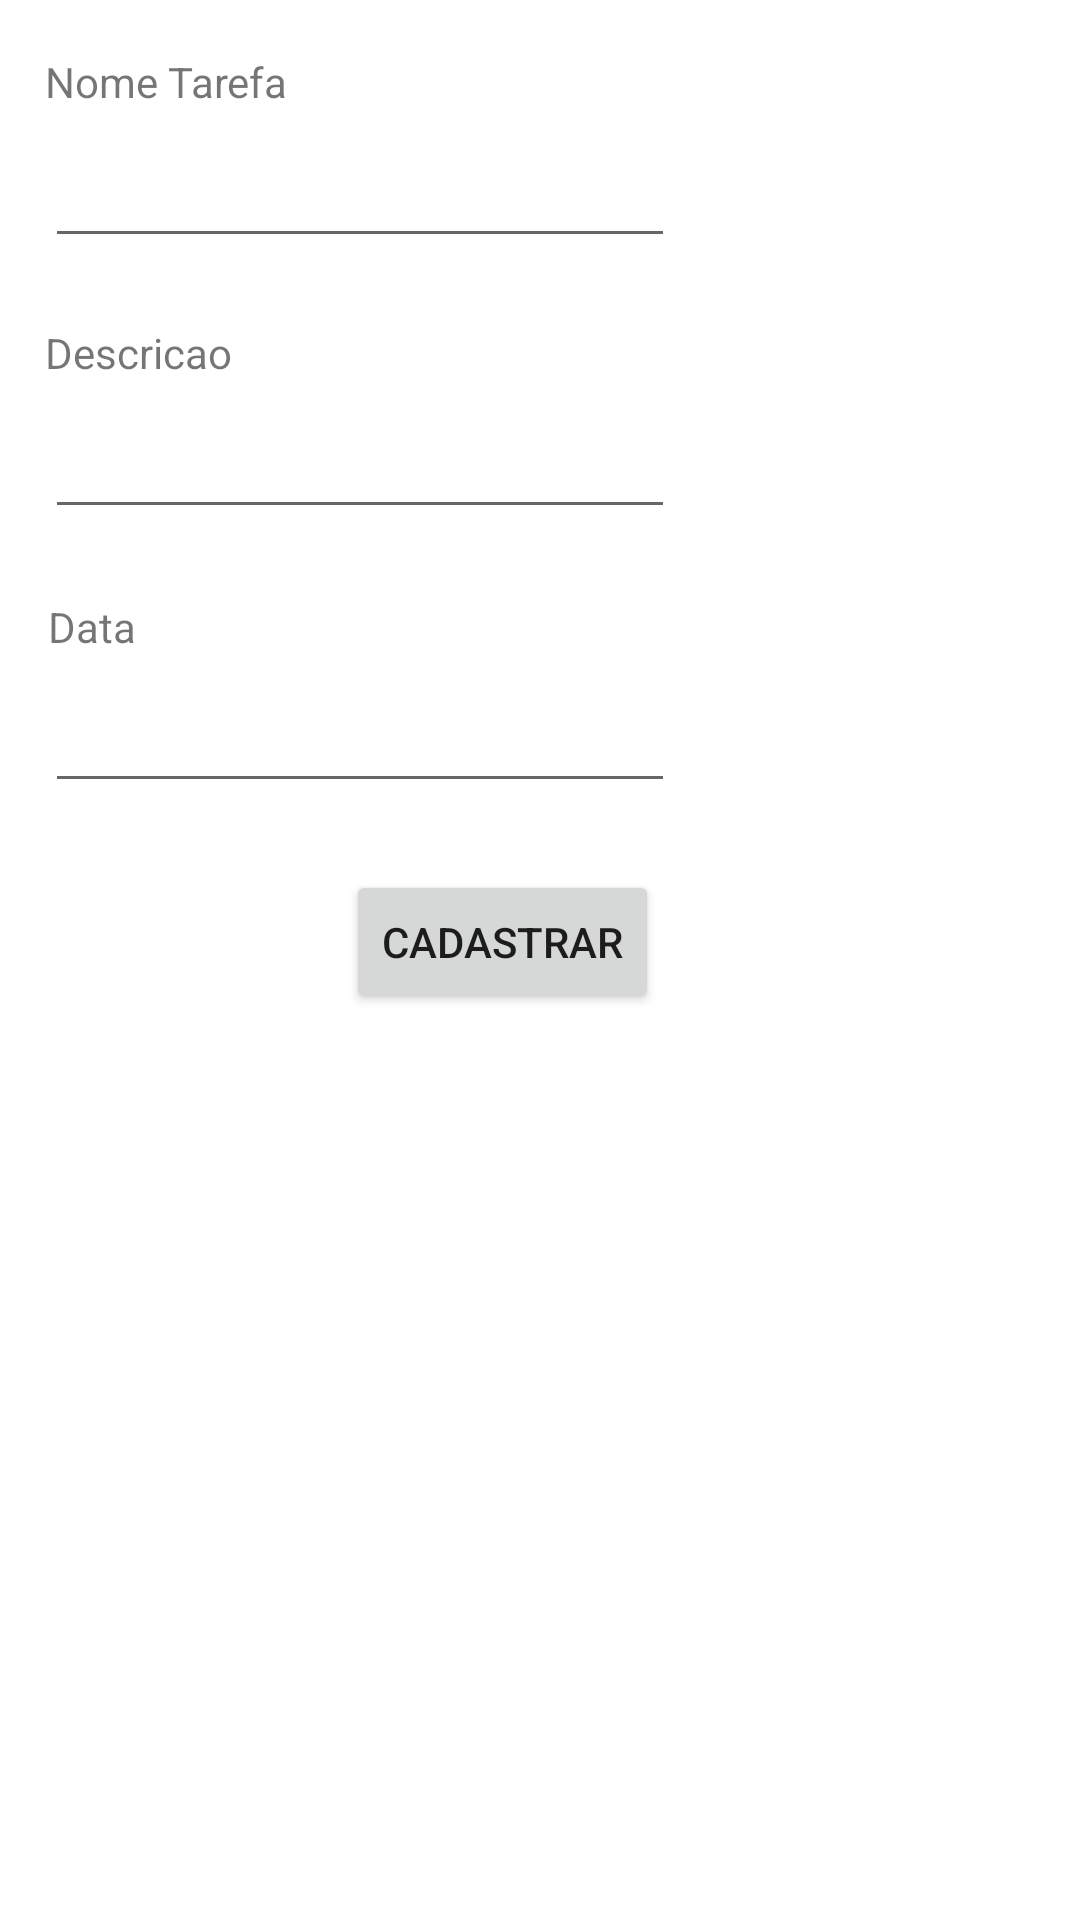

Layout XML and referenced resources for this Android screen:
<!-- AndroidManifest.xml: application theme Theme.AplicativoRoom -->
<!-- res/layout/activity_cad_tarefa.xml -->
<?xml version="1.0" encoding="utf-8"?>
<androidx.constraintlayout.widget.ConstraintLayout xmlns:android="http://schemas.android.com/apk/res/android"
    xmlns:app="http://schemas.android.com/apk/res-auto"
    xmlns:tools="http://schemas.android.com/tools"
    android:layout_width="match_parent"
    android:layout_height="match_parent"
    tools:context="br.edu.ifrs.progweb3.view.CadTarefaActivity">

    <androidx.appcompat.widget.AppCompatTextView
        android:id="@+id/textView"
        android:layout_width="wrap_content"
        android:layout_height="wrap_content"
        android:text="@string/tarefa"
        android:layout_marginLeft="8dp"
        app:layout_constraintLeft_toLeftOf="parent"
        android:layout_marginRight="8dp"
        app:layout_constraintRight_toRightOf="parent"
        app:layout_constraintHorizontal_bias="0.027"
        app:layout_constraintBottom_toBottomOf="parent"
        android:layout_marginBottom="8dp"
        app:layout_constraintTop_toTopOf="parent"
        android:layout_marginTop="8dp"
        app:layout_constraintVertical_bias="0.016" />

    <androidx.appcompat.widget.AppCompatEditText
        android:id="@+id/editTextNome"
        android:layout_width="wrap_content"
        android:layout_height="wrap_content"
        android:ems="10"
        android:inputType="textPersonName"
        android:layout_marginRight="8dp"
        app:layout_constraintRight_toRightOf="parent"
        app:layout_constraintBottom_toBottomOf="parent"
        android:layout_marginBottom="7dp"
        android:layout_marginLeft="8dp"
        app:layout_constraintLeft_toLeftOf="parent"
        android:layout_marginTop="8dp"
        app:layout_constraintTop_toBottomOf="@+id/textView"
        app:layout_constraintHorizontal_bias="0.052"
        app:layout_constraintVertical_bias="0.0" />

    <androidx.appcompat.widget.AppCompatTextView
        android:id="@+id/textView2"
        android:text="@string/desc"
        android:layout_width="wrap_content"
        android:layout_height="wrap_content"
        app:layout_constraintBottom_toBottomOf="parent"
        android:layout_marginBottom="8dp"
        android:layout_marginRight="8dp"
        app:layout_constraintRight_toRightOf="parent"
        android:layout_marginLeft="8dp"
        app:layout_constraintLeft_toLeftOf="parent"
        android:layout_marginTop="8dp"
        app:layout_constraintTop_toBottomOf="@+id/editTextNome"
        app:layout_constraintHorizontal_bias="0.025"
        app:layout_constraintVertical_bias="0.027" />

    <androidx.appcompat.widget.AppCompatEditText
        android:id="@+id/editTextDescricao"
        android:layout_width="wrap_content"
        android:layout_height="wrap_content"
        android:ems="10"
        android:inputType="textPersonName"
        android:layout_marginLeft="8dp"
        app:layout_constraintLeft_toLeftOf="parent"
        android:layout_marginRight="8dp"
        app:layout_constraintRight_toRightOf="parent"
        app:layout_constraintBottom_toBottomOf="parent"
        android:layout_marginBottom="8dp"
        android:layout_marginTop="8dp"
        app:layout_constraintTop_toBottomOf="@+id/textView2"
        app:layout_constraintHorizontal_bias="0.052"
        app:layout_constraintVertical_bias="0.0" />

    <androidx.appcompat.widget.AppCompatTextView
        android:id="@+id/textView3"
        android:layout_width="wrap_content"
        android:layout_height="wrap_content"
        android:text="@string/data"
        android:layout_marginRight="8dp"
        app:layout_constraintRight_toRightOf="parent"
        app:layout_constraintBottom_toBottomOf="parent"
        android:layout_marginBottom="8dp"
        android:layout_marginLeft="8dp"
        app:layout_constraintLeft_toLeftOf="parent"
        android:layout_marginTop="8dp"
        app:layout_constraintTop_toBottomOf="@+id/editTextDescricao"
        app:layout_constraintHorizontal_bias="0.025"
        app:layout_constraintVertical_bias="0.035" />

    <androidx.appcompat.widget.AppCompatEditText
        android:id="@+id/editTextData"
        android:layout_width="wrap_content"
        android:layout_height="wrap_content"
        android:ems="10"
        android:inputType="date"
        android:layout_marginRight="8dp"
        app:layout_constraintRight_toRightOf="parent"
        app:layout_constraintBottom_toBottomOf="parent"
        android:layout_marginBottom="8dp"
        android:layout_marginLeft="8dp"
        app:layout_constraintLeft_toLeftOf="parent"
        android:layout_marginTop="8dp"
        app:layout_constraintTop_toBottomOf="@+id/textView3"
        app:layout_constraintHorizontal_bias="0.052"
        app:layout_constraintVertical_bias="0.0" />

    <androidx.appcompat.widget.AppCompatButton
        android:id="@+id/button"
        android:layout_width="wrap_content"
        android:layout_height="wrap_content"
        android:text="@string/cadastrar"
        app:layout_constraintBottom_toBottomOf="parent"
        android:layout_marginBottom="8dp"
        android:layout_marginLeft="8dp"
        app:layout_constraintLeft_toLeftOf="parent"
        android:layout_marginRight="8dp"
        app:layout_constraintRight_toRightOf="parent"
        android:layout_marginTop="8dp"
        app:layout_constraintTop_toBottomOf="@+id/editTextData"
        app:layout_constraintVertical_bias="0.046"
        app:layout_constraintHorizontal_bias="0.448" />

</androidx.constraintlayout.widget.ConstraintLayout>
<!-- resources referenced by this layout -->
<resources>
  <string name="cadastrar">Cadastrar</string>
  <string name="data">Data</string>
  <string name="desc">Descricao</string>
  <string name="tarefa">Nome Tarefa</string>
  <style name="Theme.AplicativoRoom" parent="Theme.MaterialComponents.DayNight.DarkActionBar">
          
          <item name="colorPrimary">@color/purple_500</item>
          <item name="colorPrimaryVariant">@color/purple_700</item>
          <item name="colorOnPrimary">@color/white</item>
          
          <item name="colorSecondary">@color/teal_200</item>
          <item name="colorSecondaryVariant">@color/teal_700</item>
          <item name="colorOnSecondary">@color/black</item>
          
          <item name="android:statusBarColor" tools:targetApi="l">?attr/colorPrimaryVariant</item>
          
      </style>
  <!-- not gathered from this repository: default colours our renderer supplied (Android Studio template values) -->
  <color name="purple_500">#FF6200EE</color>
  <color name="purple_700">#FF3700B3</color>
  <color name="teal_200">#FF03DAC5</color>
  <color name="teal_700">#FF018786</color>
  <color name="black">#FF000000</color>
  <color name="white">#FFFFFFFF</color>
</resources>
